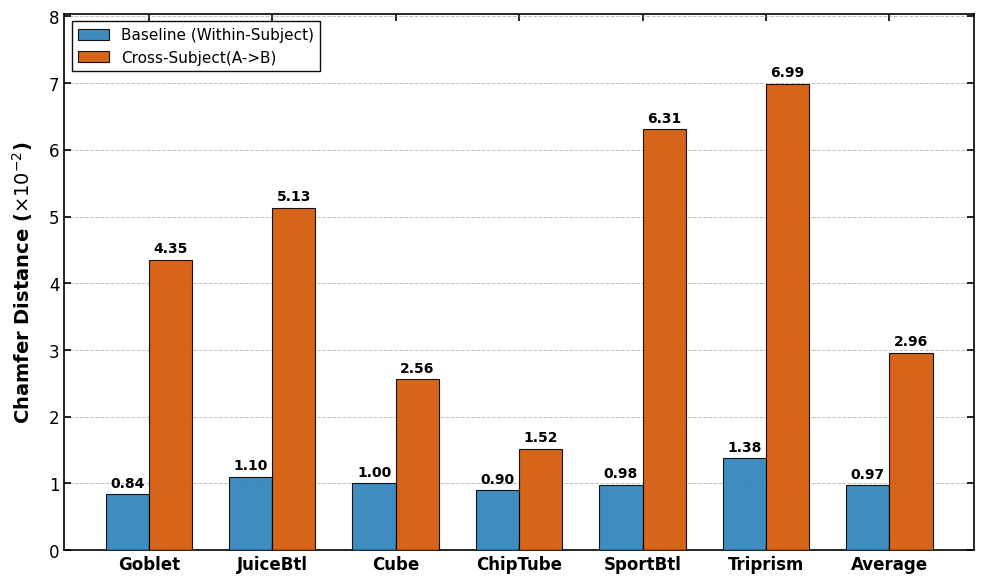

Source code (Python):
import matplotlib.pyplot as plt
import numpy as np

# ================= 1. 数据准备 =================
# 物体类别
categories = ['Goblet', 'JuiceBtl', 'Cube', 'ChipTube', 'SportBtl', 'Triprism','Average']

# CD Loss (数值单位: x 10^-2)
values_A = [0.84, 1.10, 1.00, 0.90, 0.98, 1.38, 0.97] # Within-Subject
values_B = [4.35, 5.13, 2.56, 1.52, 6.31, 6.99, 2.96] # Cross-Subject

# ================= 2. 全局绘图参数设置 =================
plt.rcParams['font.family'] = 'sans-serif'
plt.rcParams['font.sans-serif'] = ['Arial']
plt.rcParams['font.size'] = 12
plt.rcParams['axes.linewidth'] = 1.2 # 设置边框线宽

# 设置画布大小
fig, ax = plt.subplots(figsize=(10, 6))

# ================= 3. 绘制柱状图 =================
x = np.arange(len(categories))
width = 0.35

# Subject A (蓝色)
rects1 = ax.bar(
    x - width/2, values_A, width, 
    label='Baseline (Within-Subject)', 
    color='#2980b9', edgecolor='black', linewidth=0.8, alpha=0.9, zorder=3
)

# Subject B (橙红色)
rects2 = ax.bar(
    x + width/2, values_B, width, 
    label='Cross-Subject(A->B)', 
    color='#d35400', edgecolor='black', linewidth=0.8, alpha=0.9, zorder=3
)

# ================= 4. 细节美化与标注 =================

# --- 坐标轴标签 ---
ax.set_ylabel(r'Chamfer Distance ($\times 10^{-2}$)', fontsize=14, fontweight='bold', labelpad=10)

# --- X 轴设置 ---
ax.set_xticks(x)
ax.set_xticklabels(categories, fontsize=12, fontweight='bold')
# 全封闭风格下，保留刻度线（ticks）通常更好看，指向内部
ax.tick_params(axis='both', which='major', direction='in', length=5, width=1.2, top=True, right=True)

# --- 图例设置 ---
ax.legend(
    loc='upper left', fontsize=11, 
    frameon=True, framealpha=0.95, edgecolor='black', fancybox=False
)

# --- 网格线 ---
# 全封闭图表通常保留网格线，zorder=0 保证在柱子下面
ax.yaxis.grid(True, linestyle='--', linewidth=0.7, color='gray', alpha=0.5, zorder=0)

# --- 关键修改：四边全封闭设置 ---
# 显式开启顶部和右侧的刻度标签（如果不需要数字，只留刻度线，可以设 labeltop=False）
# 这里的代码已经通过 tick_params(top=True, right=True) 开启了四周的刻度线
# 边框本身因为没有执行 .set_visible(False) 操作，默认就是全封闭的

# --- 调整 Y 轴范围 ---
ax.set_ylim(0, max(values_B) * 1.15)

# ================= 5. 自动添加数值标签 =================
def autolabel(rects):
    for rect in rects:
        height = rect.get_height()
        ax.annotate(f'{height:.2f}',
                    xy=(rect.get_x() + rect.get_width() / 2, height),
                    xytext=(0, 3),
                    textcoords="offset points",
                    ha='center', va='bottom',
                    fontsize=10, fontweight='bold', color='black')

autolabel(rects1)
autolabel(rects2)

# ================= 6. 保存与显示 =================
plt.tight_layout()
plt.savefig('cross_subject_barplot_box.pdf', bbox_inches='tight')
plt.savefig('cross_subject_barplot_box.png', dpi=300, bbox_inches='tight')
plt.show()